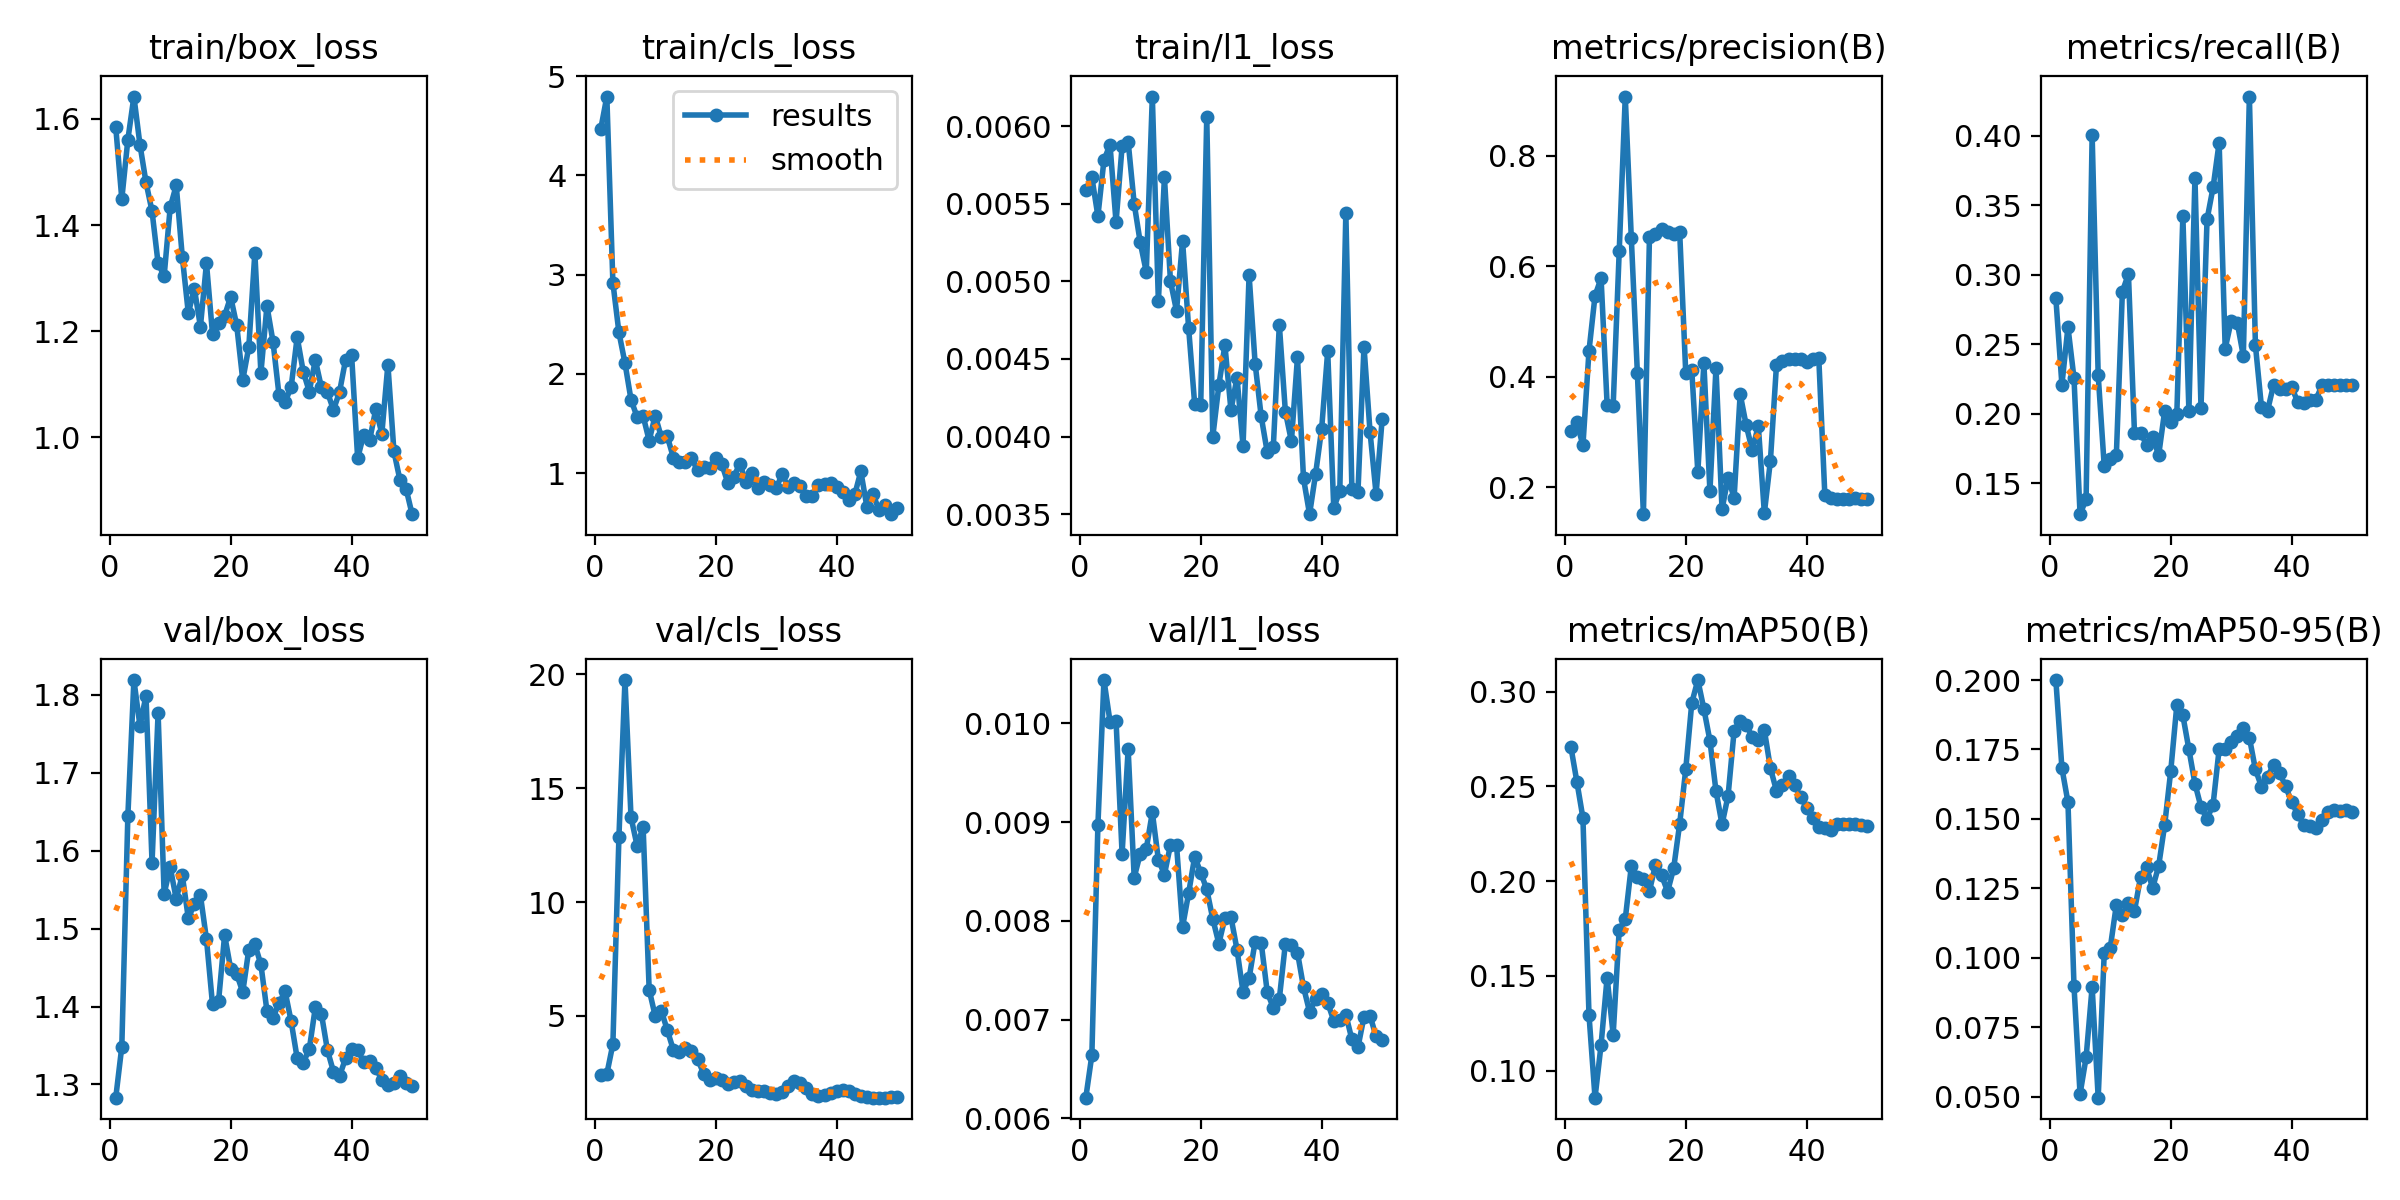

Values plotted in this chart, from the file beside it:
epoch, time, train/box_loss, train/cls_loss, train/l1_loss, metrics/precision(B), metrics/recall(B), metrics/mAP50(B), metrics/mAP50-95(B), val/box_loss, val/cls_loss, val/l1_loss, lr/pg0, lr/pg1, lr/pg2
1, 9.79, 1.584, 4.468, 0.00559, 0.3012, 0.2832, 0.271, 0.2, 1.283, 2.391, 0.00621, 0.0002083, 0.0002083, 0.0002083
2, 11.57, 1.449, 4.794, 0.00567, 0.3174, 0.2208, 0.2524, 0.1683, 1.349, 2.449, 0.00664, 0.0006126, 0.0006126, 0.0006126
3, 13.52, 1.561, 2.92, 0.00542, 0.2756, 0.2623, 0.2333, 0.156, 1.644, 3.76, 0.00897, 0.001, 0.001, 0.001
4, 15.38, 1.642, 2.417, 0.00578, 0.4465, 0.2255, 0.1294, 0.08981, 1.819, 12.86, 0.01044, 0.001176, 0.001176, 0.001176
5, 16.75, 1.552, 2.108, 0.00588, 0.5464, 0.1277, 0.08566, 0.05094, 1.76, 19.75, 0.01002, 0.001151, 0.001151, 0.001151
6, 18.16, 1.481, 1.74, 0.00538, 0.5783, 0.1383, 0.1135, 0.06412, 1.799, 13.72, 0.01003, 0.001126, 0.001126, 0.001126
7, 19.51, 1.426, 1.566, 0.00587, 0.3495, 0.4006, 0.1491, 0.08956, 1.585, 12.48, 0.00868, 0.001102, 0.001102, 0.001102
8, 20.89, 1.328, 1.576, 0.0059, 0.3477, 0.2277, 0.1189, 0.04965, 1.777, 13.3, 0.00974, 0.001077, 0.001077, 0.001077
9, 22.77, 1.304, 1.328, 0.0055, 0.627, 0.1621, 0.1743, 0.1018, 1.544, 6.152, 0.00844, 0.001052, 0.001052, 0.001052
10, 24.43, 1.434, 1.579, 0.00525, 0.9068, 0.1676, 0.1799, 0.1036, 1.579, 4.997, 0.00868, 0.001027, 0.001027, 0.001027
11, 25.79, 1.475, 1.365, 0.00506, 0.6509, 0.1699, 0.2079, 0.1191, 1.538, 5.235, 0.00873, 0.001002, 0.001002, 0.001002
12, 27.11, 1.341, 1.37, 0.00619, 0.4071, 0.288, 0.2021, 0.1153, 1.568, 4.376, 0.0091, 0.0009778, 0.0009778, 0.0009778
13, 28.48, 1.234, 1.157, 0.00487, 0.1512, 0.3005, 0.2009, 0.1199, 1.513, 3.507, 0.00862, 0.000953, 0.000953, 0.000953
14, 29.81, 1.28, 1.116, 0.00567, 0.6518, 0.1862, 0.1947, 0.1169, 1.532, 3.436, 0.00847, 0.0009283, 0.0009283, 0.0009283
15, 31.51, 1.209, 1.109, 0.005, 0.6577, 0.1862, 0.2087, 0.129, 1.543, 3.595, 0.00877, 0.0009035, 0.0009035, 0.0009035
16, 32.84, 1.328, 1.153, 0.00481, 0.6674, 0.1777, 0.2032, 0.1327, 1.486, 3.443, 0.00877, 0.0008787, 0.0008787, 0.0008787
17, 34.76, 1.195, 1.028, 0.00526, 0.6611, 0.1835, 0.1945, 0.1251, 1.403, 3.119, 0.00794, 0.000854, 0.000854, 0.000854
18, 36.72, 1.216, 1.061, 0.0047, 0.6586, 0.1702, 0.2067, 0.1331, 1.407, 2.464, 0.00828, 0.0008293, 0.0008293, 0.0008293
19, 38.18, 1.229, 1.048, 0.00421, 0.6614, 0.2021, 0.2303, 0.1479, 1.492, 2.175, 0.00865, 0.0008045, 0.0008045, 0.0008045
20, 39.4, 1.265, 1.152, 0.0042, 0.4071, 0.1941, 0.2589, 0.1673, 1.448, 2.292, 0.00849, 0.0007797, 0.0007797, 0.0007797
21, 40.67, 1.211, 1.093, 0.00606, 0.4114, 0.1995, 0.294, 0.1909, 1.442, 2.175, 0.00832, 0.000755, 0.000755, 0.000755
22, 42.37, 1.108, 0.9028, 0.004, 0.2271, 0.3422, 0.3061, 0.1873, 1.419, 1.993, 0.00802, 0.0007302, 0.0007302, 0.0007302
23, 43.76, 1.17, 0.9639, 0.00433, 0.4245, 0.2021, 0.2909, 0.175, 1.473, 2.094, 0.00777, 0.0007055, 0.0007055, 0.0007055
24, 45.04, 1.348, 1.096, 0.00459, 0.1926, 0.37, 0.2741, 0.1627, 1.48, 2.137, 0.00803, 0.0006808, 0.0006808, 0.0006808
25, 46.81, 1.121, 0.9094, 0.00417, 0.4158, 0.2043, 0.2476, 0.1542, 1.454, 1.919, 0.00804, 0.000656, 0.000656, 0.000656
26, 48.46, 1.248, 0.9991, 0.00438, 0.16, 0.3399, 0.2299, 0.15, 1.394, 1.734, 0.00771, 0.0006312, 0.0006312, 0.0006312
27, 50.94, 1.181, 0.8455, 0.00394, 0.2168, 0.363, 0.245, 0.1552, 1.386, 1.706, 0.00728, 0.0006065, 0.0006065, 0.0006065
28, 52.32, 1.08, 0.9147, 0.00504, 0.181, 0.3952, 0.2793, 0.1751, 1.404, 1.711, 0.00742, 0.0005818, 0.0005818, 0.0005818
29, 53.55, 1.067, 0.8829, 0.00447, 0.3686, 0.2469, 0.2847, 0.1753, 1.419, 1.621, 0.00779, 0.000557, 0.000557, 0.000557
30, 55.16, 1.095, 0.8524, 0.00413, 0.312, 0.267, 0.2822, 0.1776, 1.381, 1.573, 0.00778, 0.0005322, 0.0005322, 0.0005322
31, 56.88, 1.189, 0.9864, 0.0039, 0.2668, 0.2655, 0.2763, 0.1797, 1.334, 1.672, 0.00728, 0.0005075, 0.0005075, 0.0005075
32, 58.16, 1.124, 0.857, 0.00393, 0.3114, 0.2416, 0.2743, 0.1827, 1.328, 1.927, 0.00712, 0.0004827, 0.0004827, 0.0004827
33, 59.87, 1.086, 0.9025, 0.00472, 0.1533, 0.4284, 0.2797, 0.1793, 1.345, 2.138, 0.00721, 0.000458, 0.000458, 0.000458
34, 61.73, 1.146, 0.8753, 0.00416, 0.2475, 0.2492, 0.2597, 0.1678, 1.399, 2.047, 0.00777, 0.0004332, 0.0004332, 0.0004332
35, 64.42, 1.095, 0.7692, 0.00397, 0.4203, 0.2048, 0.2477, 0.1616, 1.391, 1.839, 0.00776, 0.0004085, 0.0004085, 0.0004085
36, 67.2, 1.085, 0.7663, 0.00451, 0.4275, 0.2021, 0.2509, 0.1652, 1.344, 1.59, 0.00768, 0.0003837, 0.0003837, 0.0003837
37, 68.94, 1.052, 0.8852, 0.00373, 0.4314, 0.2207, 0.2555, 0.1694, 1.316, 1.481, 0.00733, 0.000359, 0.000359, 0.000359
38, 70.18, 1.086, 0.8936, 0.0035, 0.4316, 0.2181, 0.2506, 0.1665, 1.311, 1.543, 0.00708, 0.0003343, 0.0003343, 0.0003343
39, 71.41, 1.146, 0.9025, 0.00376, 0.4318, 0.2181, 0.2444, 0.1617, 1.333, 1.623, 0.00721, 0.0003095, 0.0003095, 0.0003095
40, 72.65, 1.155, 0.8585, 0.00405, 0.427, 0.2191, 0.2387, 0.1561, 1.345, 1.723, 0.00726, 0.0002848, 0.0002848, 0.0002848
41, 75.76, 0.9608, 0.8056, 0.00455, 0.4325, 0.2084, 0.2333, 0.1517, 1.344, 1.748, 0.00717, 0.00026, 0.00026, 0.00026
42, 78.84, 1.005, 0.7312, 0.00354, 0.4338, 0.2074, 0.2283, 0.1478, 1.329, 1.706, 0.00699, 0.0002352, 0.0002352, 0.0002352
43, 80.37, 0.9959, 0.7854, 0.00365, 0.1865, 0.2101, 0.228, 0.1475, 1.331, 1.589, 0.007, 0.0002105, 0.0002105, 0.0002105
44, 81.64, 1.053, 1.018, 0.00544, 0.1812, 0.2101, 0.227, 0.1467, 1.321, 1.499, 0.00705, 0.0001857, 0.0001857, 0.0001857
45, 82.92, 1.007, 0.6605, 0.00366, 0.1788, 0.2204, 0.2299, 0.1496, 1.306, 1.435, 0.0068, 0.000161, 0.000161, 0.000161
46, 84.17, 1.137, 0.7933, 0.00364, 0.1781, 0.2207, 0.2303, 0.1525, 1.299, 1.412, 0.00672, 0.0001363, 0.0001363, 0.0001363
47, 85.43, 0.9735, 0.6271, 0.00458, 0.1785, 0.2207, 0.23, 0.1532, 1.302, 1.409, 0.00703, 0.0001115, 0.0001115, 0.0001115
48, 86.63, 0.9194, 0.6787, 0.00403, 0.1799, 0.2207, 0.23, 0.1529, 1.31, 1.415, 0.00704, 8.675e-05, 8.675e-05, 8.675e-05
49, 87.82, 0.9037, 0.5865, 0.00363, 0.1794, 0.2207, 0.2297, 0.1531, 1.302, 1.435, 0.00683, 6.2e-05, 6.2e-05, 6.2e-05
50, 89.23, 0.8554, 0.6477, 0.00411, 0.1789, 0.2209, 0.2289, 0.1526, 1.298, 1.445, 0.00679, 3.725e-05, 3.725e-05, 3.725e-05
